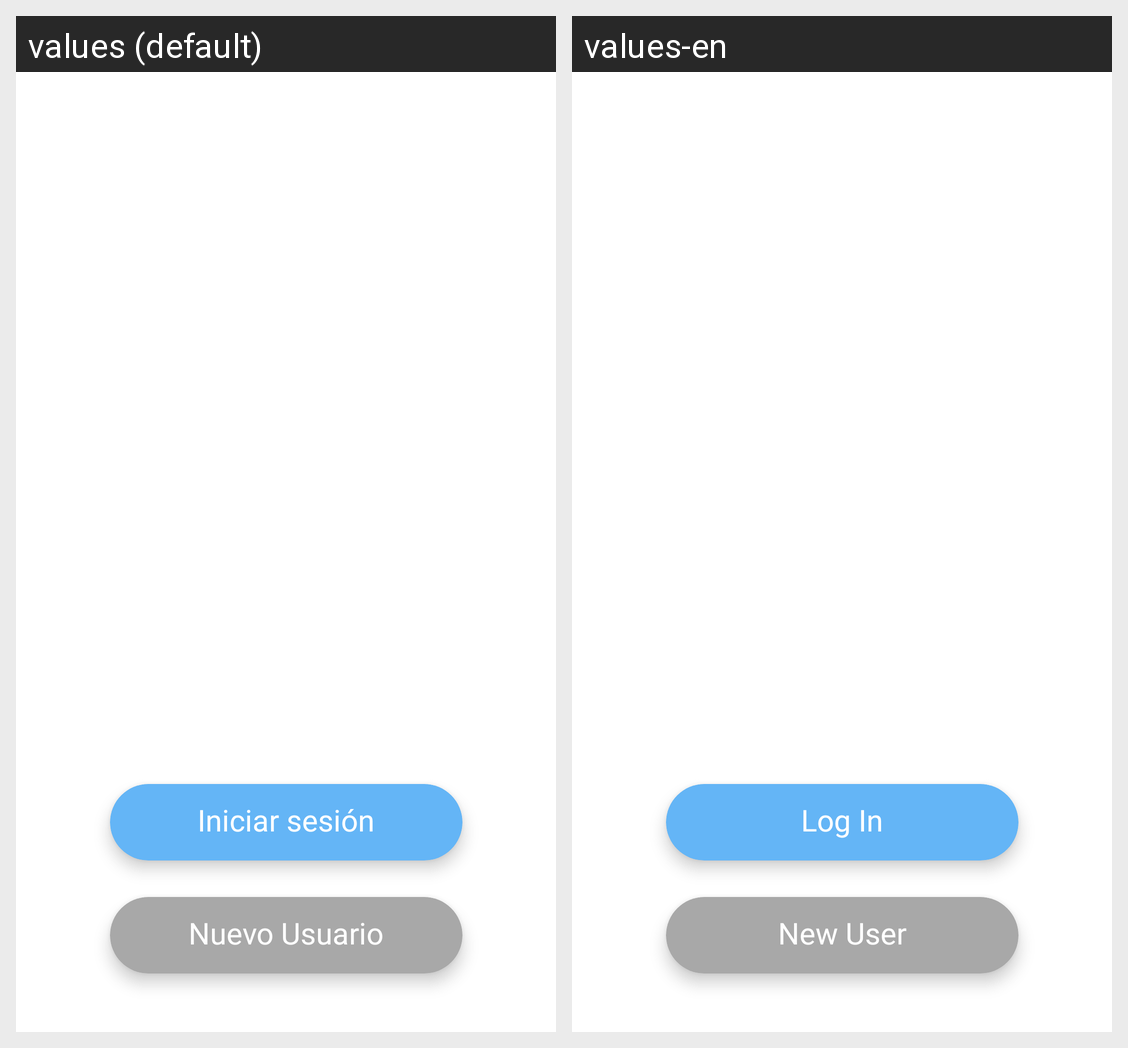

The same Android screen rendered under two of its app's locales, left to right. List the strings drawn on it with the default value and each locale's translation.
Android screen res/layout/activity_pantalla_de_inicio.xml rendered under 2 locales, left to right: values (default), values-en. Device: Nexus 5 (rendered at 1080×1920; each locale shown at half size, 540×960, under a caption strip naming it); theme Theme.FisioPhone.
Strings drawn on this screen, with the default value and each locale's value (text and hints the layout hard-codes, and strings that could not be matched under every locale, appear in the picture but are not listed):

iniciar
  values: Iniciar sesión
  values-en: Log In

nuevoUsuario
  values: Nuevo Usuario
  values-en: New User
